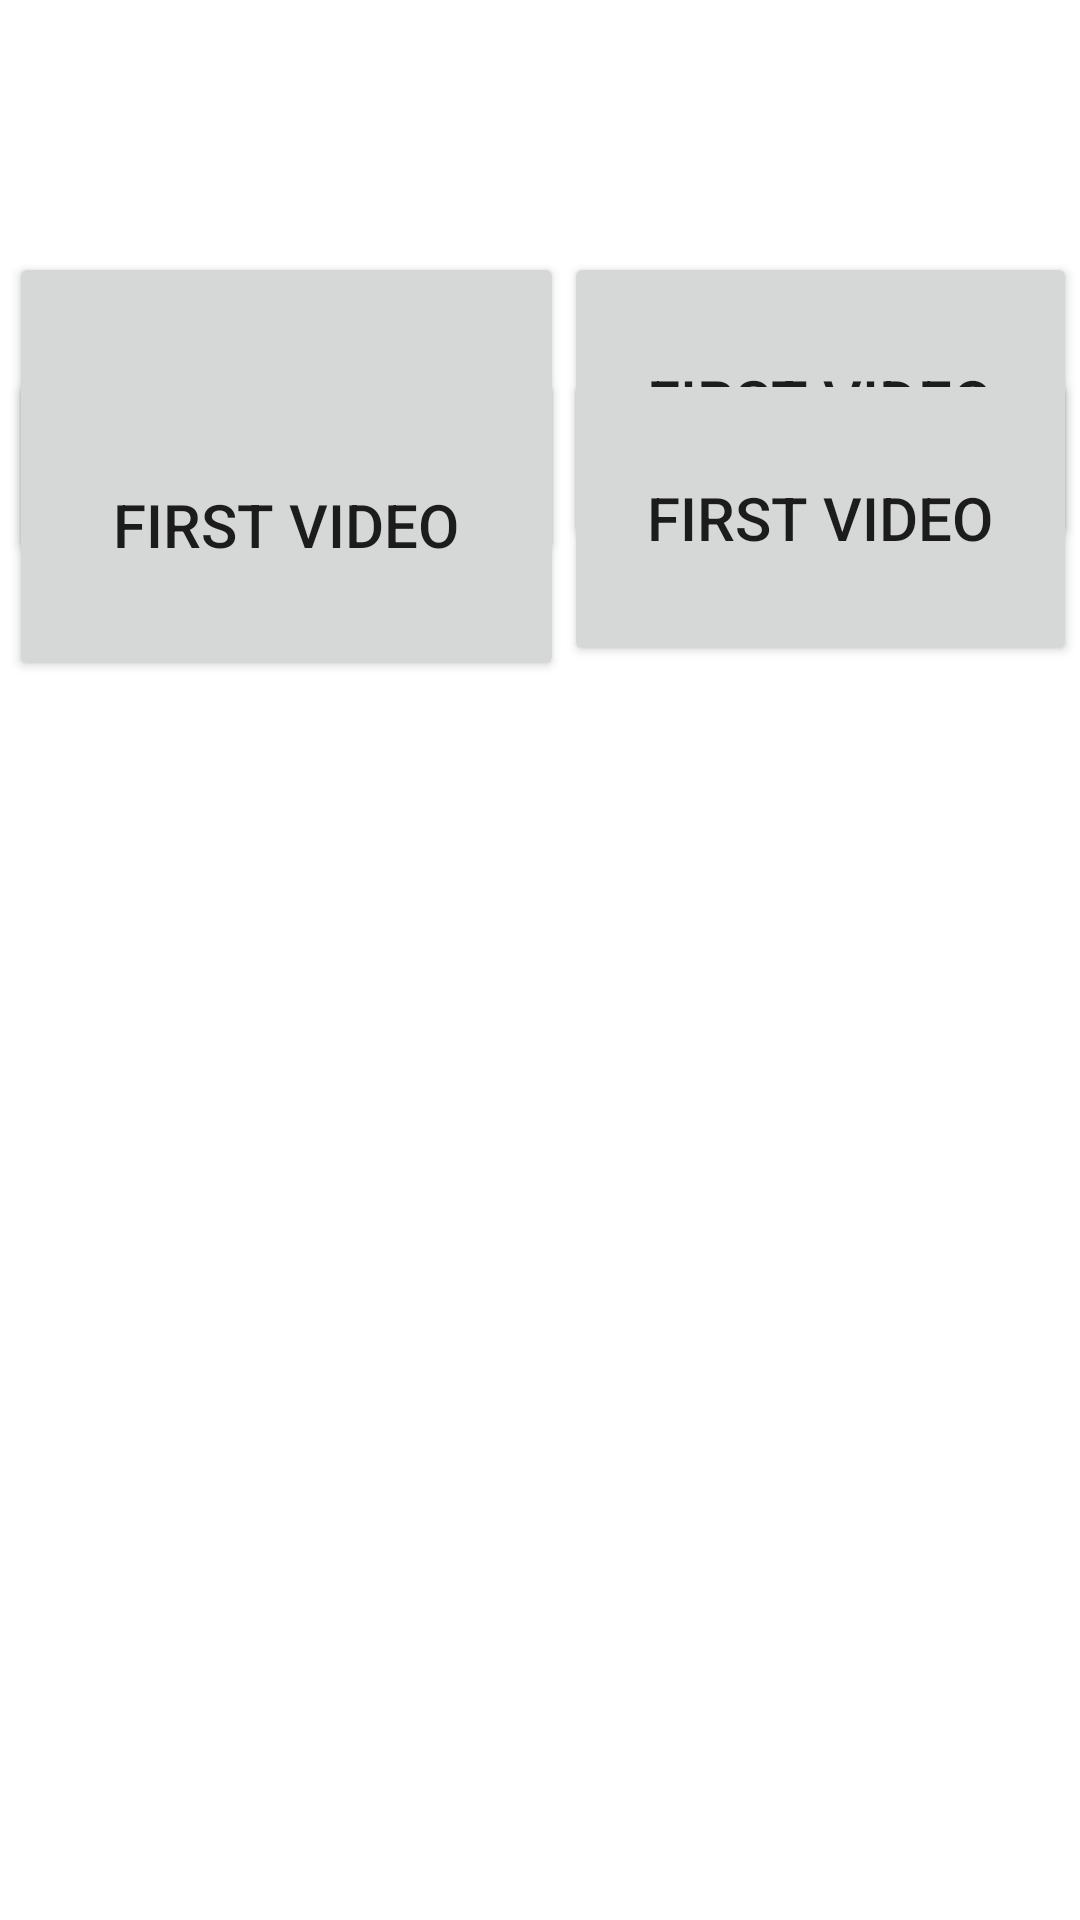

Android layout source for this screen:
<!-- AndroidManifest.xml: application theme Theme.VideoStreamAssignment -->
<!-- res/layout/activity_main.xml -->
<?xml version="1.0" encoding="utf-8"?>
<androidx.constraintlayout.widget.ConstraintLayout xmlns:android="http://schemas.android.com/apk/res/android"
    xmlns:app="http://schemas.android.com/apk/res-auto"
    xmlns:tools="http://schemas.android.com/tools"
    android:layout_width="match_parent"
    android:layout_height="match_parent"
    tools:context=".MainActivity">

    <Button
        android:id="@+id/btn1"
        android:layout_width="185dp"
        android:layout_height="104dp"
        android:textSize="20dp"
        android:layout_marginStart="3dp"
        android:layout_marginLeft="3dp"
        android:layout_marginTop="84dp"
        android:text="First Video"
        app:layout_constraintStart_toStartOf="parent"
        app:layout_constraintTop_toTopOf="parent" />

    <Button
        android:id="@+id/btn2"
        android:layout_width="171dp"
        android:layout_height="99dp"
        android:textSize="20dp"
        android:layout_marginTop="84dp"
        android:layout_marginEnd="1dp"
        android:layout_marginRight="1dp"
        android:text="First Video"
        app:layout_constraintEnd_toEndOf="parent"
        app:layout_constraintTop_toTopOf="parent" />

    <Button
        android:id="@+id/btn3"
        android:layout_width="185dp"
        android:layout_height="104dp"
        android:textSize="20dp"
        android:layout_marginStart="3dp"
        android:layout_marginLeft="3dp"
        android:layout_marginBottom="413dp"
        android:text="First Video"
        app:layout_constraintBottom_toBottomOf="parent"
        app:layout_constraintStart_toStartOf="parent" />

    <Button
        android:id="@+id/btn4"
        android:layout_width="171dp"
        android:layout_height="99dp"
        android:textSize="20dp"
        android:layout_marginEnd="1dp"
        android:layout_marginRight="1dp"
        android:layout_marginBottom="418dp"
        android:text="First Video"
        app:layout_constraintBottom_toBottomOf="parent"
        app:layout_constraintEnd_toEndOf="parent" />


</androidx.constraintlayout.widget.ConstraintLayout>
<!-- resources referenced by this layout -->
<resources>
  <style name="Theme.VideoStreamAssignment" parent="Theme.MaterialComponents.DayNight.DarkActionBar">
          
          <item name="colorPrimary">@color/purple_500</item>
          <item name="colorPrimaryVariant">@color/purple_700</item>
          <item name="colorOnPrimary">@color/white</item>
          
          <item name="colorSecondary">@color/teal_200</item>
          <item name="colorSecondaryVariant">@color/teal_700</item>
          <item name="colorOnSecondary">@color/black</item>
          
          <item name="android:statusBarColor" tools:targetApi="l">?attr/colorPrimaryVariant</item>
          
      </style>
  <!-- not gathered from this repository: default colours our renderer supplied (Android Studio template values) -->
  <color name="purple_500">#FF6200EE</color>
  <color name="purple_700">#FF3700B3</color>
  <color name="teal_200">#FF03DAC5</color>
  <color name="teal_700">#FF018786</color>
  <color name="black">#FF000000</color>
  <color name="white">#FFFFFFFF</color>
</resources>
